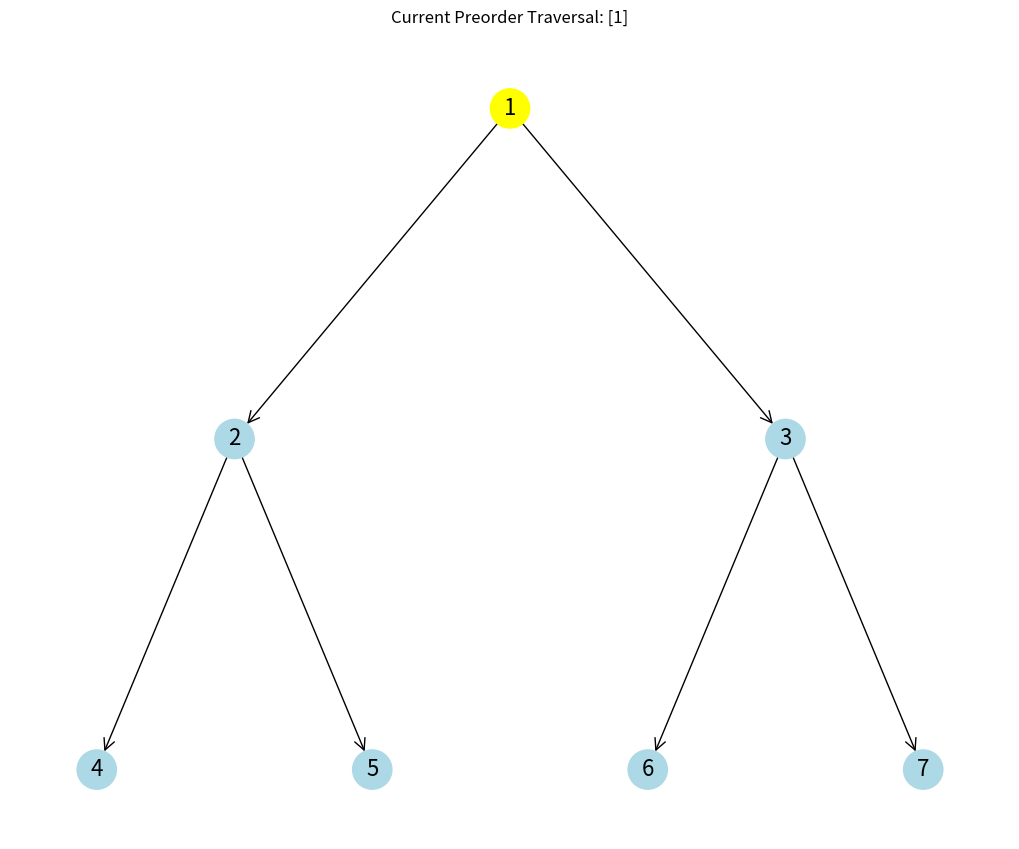
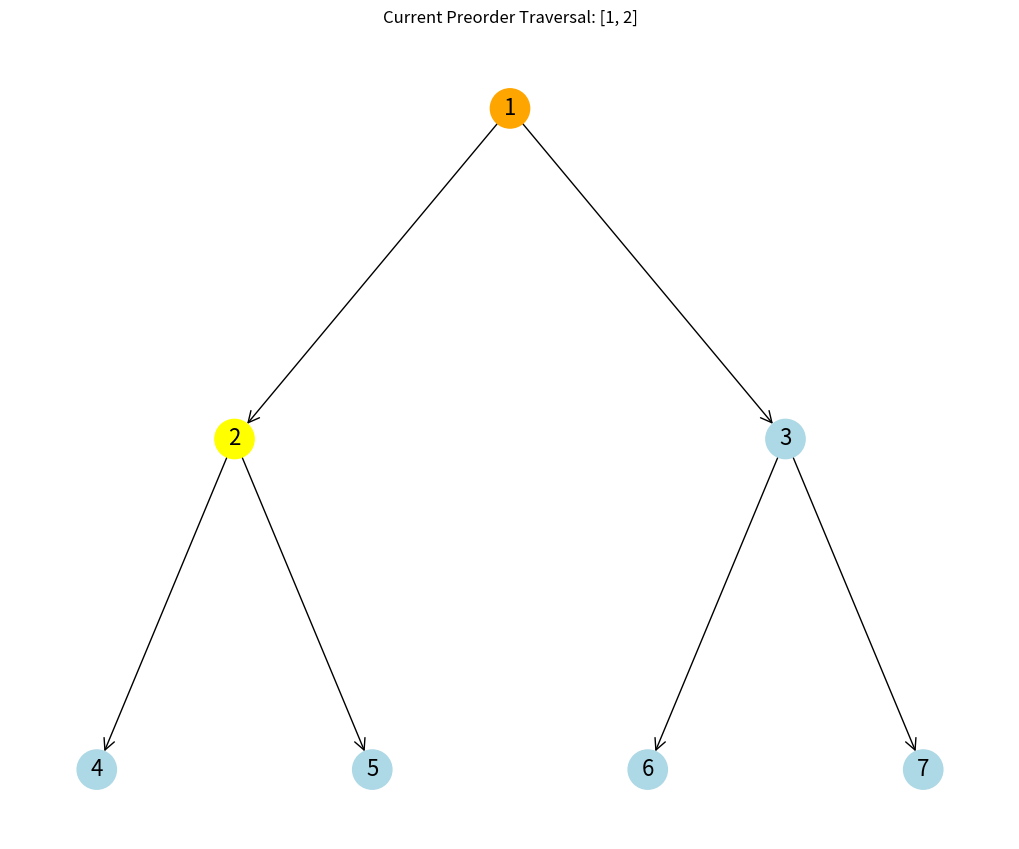
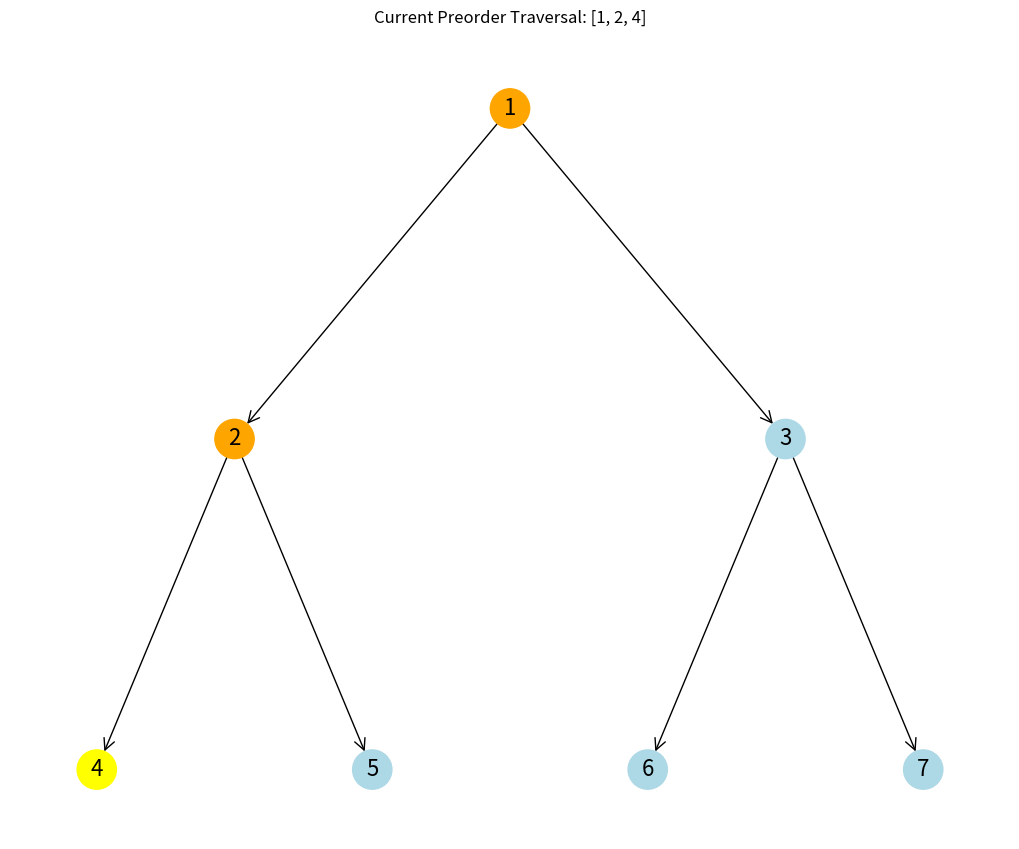
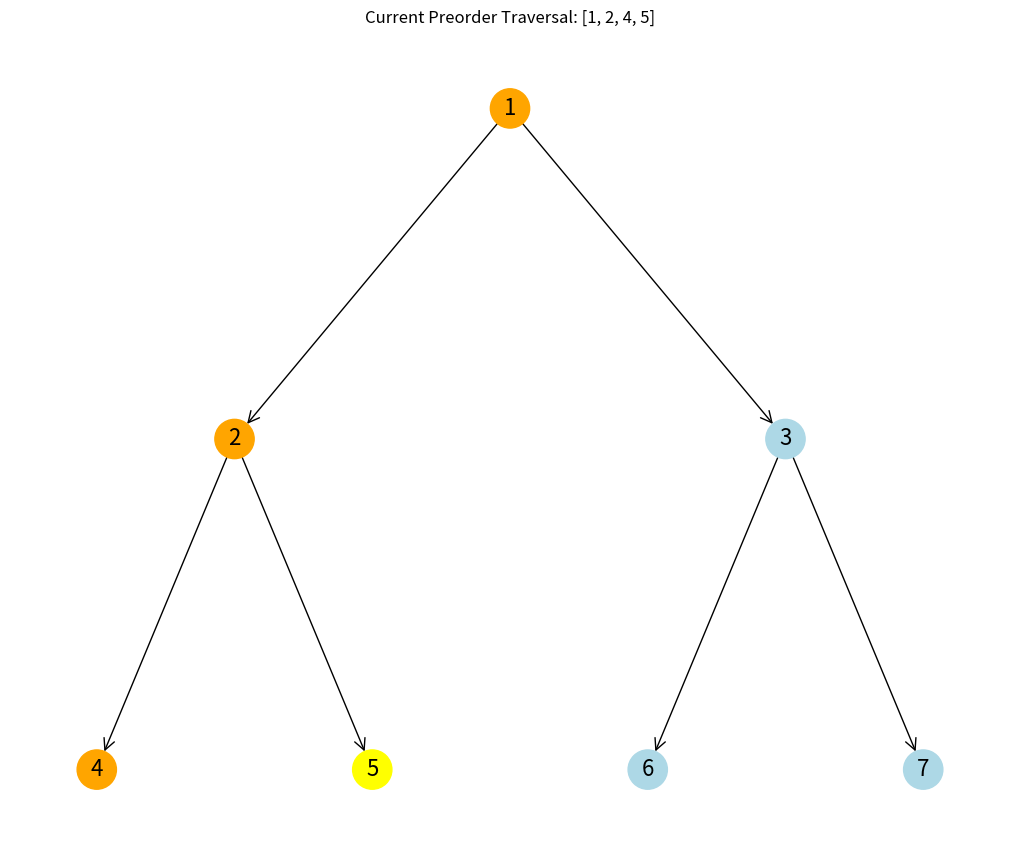
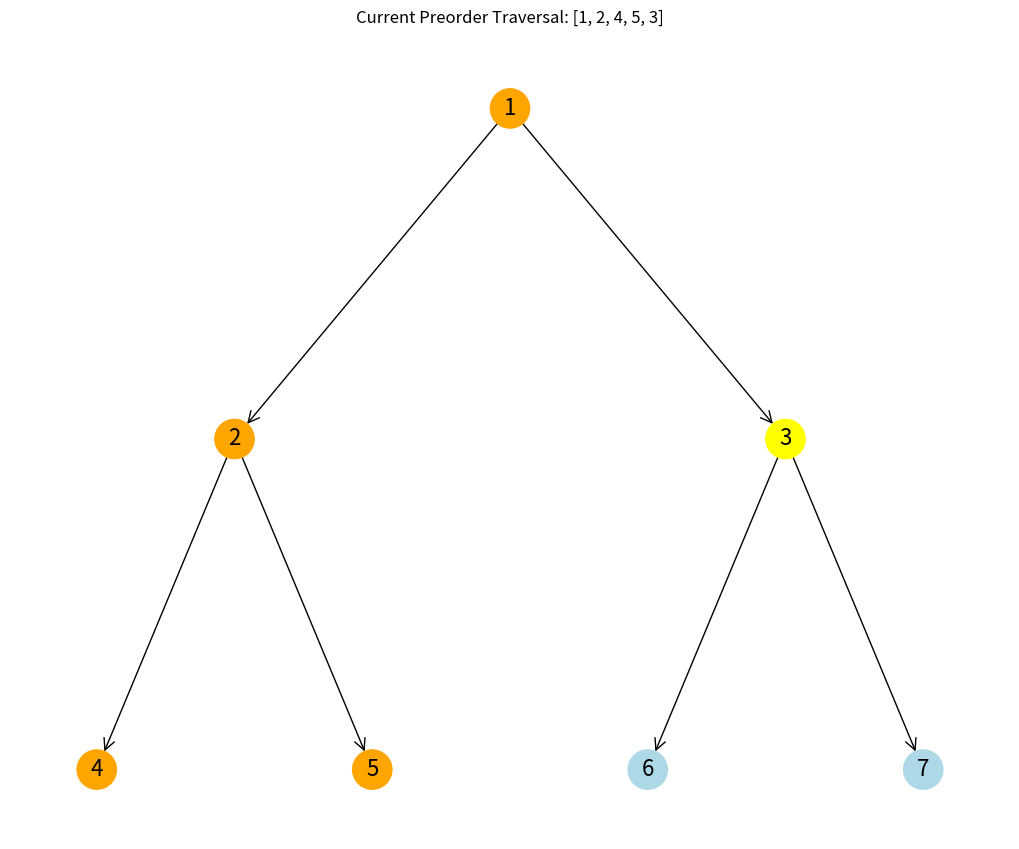
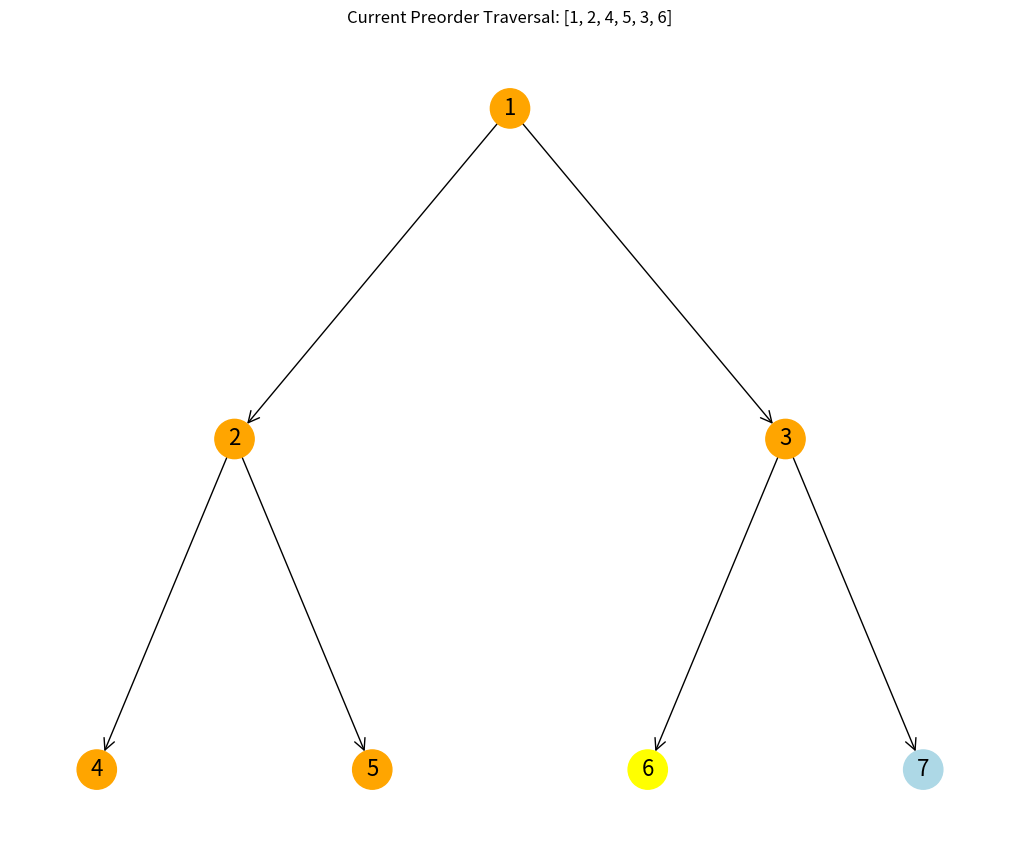
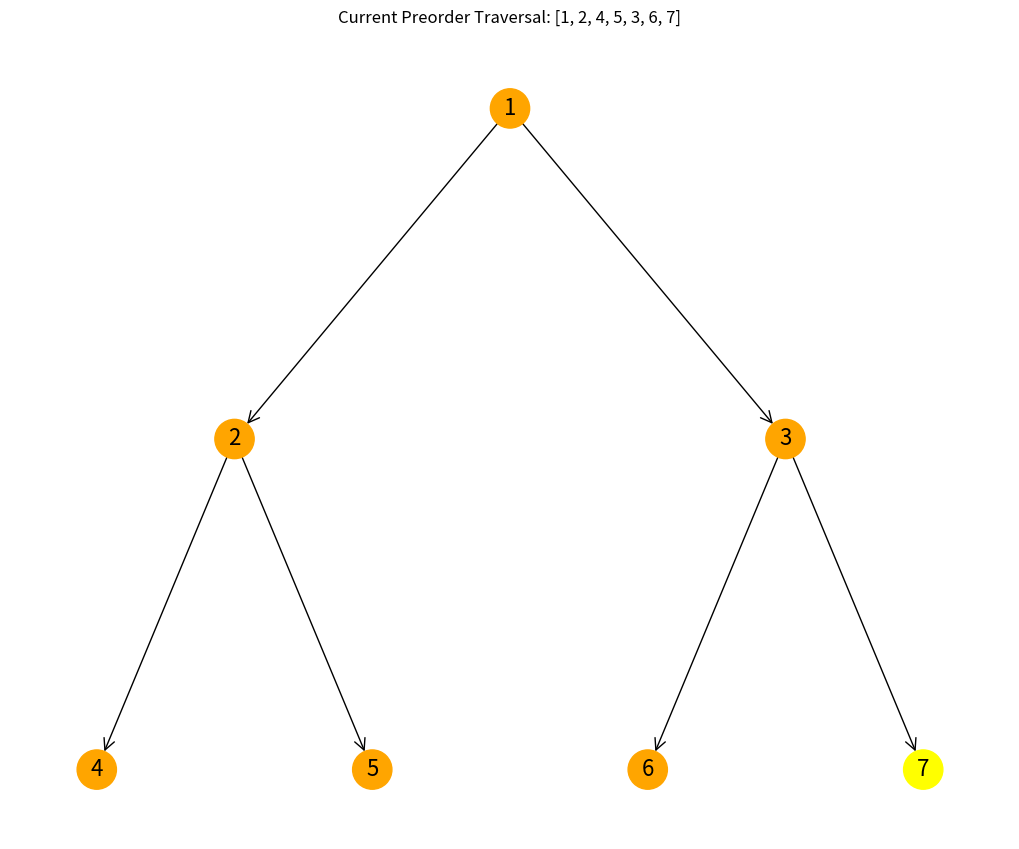

Write the Python code that produced these figures, in order.
import matplotlib.pyplot as plt
import networkx as nx


class TreeNode:
    def __init__(self, val=0, left=None, right=None):
        self.val = val
        self.left = left
        self.right = right


def build_tree(nodes, index=0):
    if index < len(nodes):
        node = TreeNode(nodes[index])
        node.left = build_tree(nodes, 2 * index + 1)
        node.right = build_tree(nodes, 2 * index + 2)
        return node
    return None


def morris_preorder_traversal(root, graph, pos, speed):
    result = []
    cur = root
    traversed_nodes = []

    while cur:
        if cur.left is None:
            result.append(cur.val)
            traversed_nodes.append(cur.val)
            highlight_node(graph, pos, cur.val, speed, traversed_nodes)
            cur = cur.right
        else:
            prev = cur.left
            while prev.right and prev.right != cur:
                prev = prev.right
            if prev.right is None:
                prev.right = cur
                result.append(cur.val)
                traversed_nodes.append(cur.val)
                highlight_node(graph, pos, cur.val, speed, traversed_nodes)
                cur = cur.left
            else:
                prev.right = None
                cur = cur.right

    print(f"Morris Preorder Traversal: {result}")
    return result


def highlight_node(graph, pos, node_val, speed, traversed_nodes):
    colors = [
        "lightblue" if node not in traversed_nodes else "orange" for node in graph.nodes
    ]
    colors = [
        "yellow" if node == node_val else colors[i]
        for i, node in enumerate(graph.nodes)
    ]
    plt.clf()
    nx.draw(
        graph,
        pos,
        with_labels=True,
        node_color=colors,
        node_size=800,
        font_size=16,
        arrows=True,
        arrowstyle="->",
        arrowsize=20,
    )
    ax = plt.gca()
    ax.text(
        0.5,
        1.02,
        f"Current Preorder Traversal: {traversed_nodes}",
        transform=ax.transAxes,
        fontsize=12,
        ha="center",
    )
    plt.pause(speed)


def build_graph_from_tree(root):
    graph = nx.DiGraph()
    add_edges(graph, root)
    pos = hierarchy_pos(graph, root.val)
    return graph, pos


def add_edges(graph, node):
    if node:
        if node.left:
            graph.add_edge(node.val, node.left.val)
            add_edges(graph, node.left)
        if node.right:
            graph.add_edge(node.val, node.right.val)
            add_edges(graph, node.right)


def hierarchy_pos(G, root=None, width=1.0, vert_gap=0.2, vert_loc=0, xcenter=0.5):
    pos = _hierarchy_pos(G, root, width, vert_gap, vert_loc, xcenter)
    return pos


def _hierarchy_pos(
    G, root, width=1.0, vert_gap=0.2, vert_loc=0, xcenter=0.5, pos=None, parent=None
):
    if pos is None:
        pos = {root: (xcenter, vert_loc)}
    else:
        pos[root] = (xcenter, vert_loc)
    children = list(G.neighbors(root))
    if not isinstance(G, nx.DiGraph) and parent is not None:
        children.remove(parent)
    if len(children) != 0:
        dx = width / len(children)
        nextx = xcenter - width / 2 - dx / 2
        for child in children:
            nextx += dx
            pos = _hierarchy_pos(
                G,
                child,
                width=dx,
                vert_gap=vert_gap,
                vert_loc=vert_loc - vert_gap,
                xcenter=nextx,
                pos=pos,
                parent=root,
            )
    return pos


nodes = [1, 2, 3, 4, 5, 6, 7]
root = build_tree(nodes)
graph, pos = build_graph_from_tree(root)

plt.ion()
fig, ax = plt.subplots(figsize=(10, 8))

morris_preorder_traversal(root, graph, pos, 2)
plt.ioff()
plt.show()
